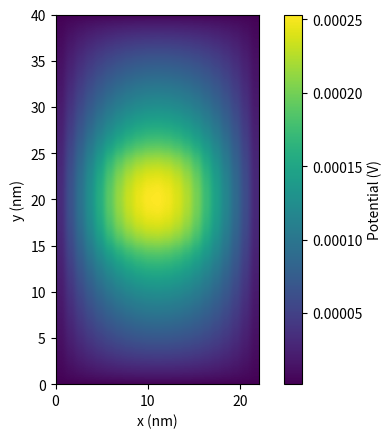

The matplotlib source for this figure:
import numpy as np
import matplotlib.pyplot as plt
from scipy.constants import epsilon_0, k, elementary_charge, m_e, pi, h
from scipy.sparse import diags, kron
from scipy.sparse.linalg import spsolve

# Constants Parameters
temperature = 4  
q = elementary_charge

# Simulation Parameters
LENGTH = 22e-9
WIDTH = 40e-9
INSULATOR = 1e-9
DOPING = 1.0e21
XGRID = 1e-9
YGRID = 0.25e-9

# Grid
nx, ny = int(LENGTH / XGRID), int(WIDTH / YGRID)

# Material permittivities
epsilon_r = np.ones((ny, nx)) * 11.7 * epsilon_0  # Silicon
epsilon_r[:int(INSULATOR / YGRID), :] = 3.9 * epsilon_0  # SiO2 top
epsilon_r[-int(INSULATOR / YGRID):, :] = 3.9 * epsilon_0  # SiO2 bottom

def adjust_bandgap_for_temperature(T):
    Eg_eV = 1.21 - 3.60e-4 * T  
    return Eg_eV * q  # Convert to Joules

def effective_density_of_states(m_eff, T):
    return 2 * (2 * pi * m_eff * k * T / (h ** 2)) ** (3 / 2)

def intrinsic_carrier_concentration(N_C, N_V, Eg, T):
    return np.sqrt(N_C * N_V) * np.exp(-Eg / (2 * k * T))

def calculate_rho(ny, nx, doping_conc, ni, quantum_dot_center, quantum_dot_radius, quantum_dot_doping):
    rho_matrix = np.ones((ny, nx)) * (doping_conc - ni)  # Background charge density
    y_center, x_center = quantum_dot_center
    y_radius, x_radius = quantum_dot_radius
    for i in range(max(0, y_center - y_radius), min(ny, y_center + y_radius)):
        for j in range(max(0, x_center - x_radius), min(nx, x_center + x_radius)):
            rho_matrix[i, j] += quantum_dot_doping  # Add charge density in the quantum dot region
    return rho_matrix * q  # Convert to charge per volume

def solve_poisson(rho, epsilon_r, dx, dy):
    ny, nx = epsilon_r.shape
    Lx = diags([1, -2, 1], [-1, 0, 1], shape=(nx, nx)) / dx**2
    Ly = diags([1, -2, 1], [-1, 0, 1], shape=(ny, ny)) / dy**2
    L = kron(Ly, diags([1]*nx)) + kron(diags([1]*ny), Lx)

    epsilon_flattened = epsilon_r.flatten()
    source_term = -rho.flatten() / epsilon_flattened
    V_flat = spsolve(L, source_term)

    return V_flat.reshape((ny, nx))

# def solve_poisson(rho, epsilon_r, dx, dy):
#     ny, nx = epsilon_r.shape
#     Lx = diags([1, -2, 1], [-1, 0, 1], shape=(nx, nx)) / dx**2
#     Ly = diags([1, -2, 1], [-1, 0, 1], shape=(ny, ny)) / dy**2
#     L = kron(Ly, diags([1]*nx)) + kron(diags([1]*ny), Lx)
#     L /= epsilon_r.flatten()
#     V_flat = spsolve(L, -rho.flatten())
#     return V_flat.reshape((ny, nx))




# Quantum dot characteristics
quantum_dot_center = (ny//2, nx//2)  
quantum_dot_radius = (int(5e-9 / YGRID), int(5e-9 / XGRID))  
quantum_dot_doping = 5.0e21  

# Bandgap energy and intrinsic concentration
Eg = adjust_bandgap_for_temperature(temperature)
m_eff_electron = 0.26 * m_e
m_eff_hole = 0.37 * m_e
N_C = effective_density_of_states(m_eff_electron, temperature)
N_V = effective_density_of_states(m_eff_hole, temperature)
ni = intrinsic_carrier_concentration(N_C, N_V, Eg, temperature)

# Calculate charge density for quantum dot
rho_T = calculate_rho(ny, nx, DOPING, ni, quantum_dot_center, quantum_dot_radius, quantum_dot_doping)

# Solve the Poisson equation
V_T = solve_poisson(rho_T, epsilon_r, XGRID, YGRID)

# Visualization
plt.imshow(V_T, extent=(0, LENGTH*1e9, 0, WIDTH*1e9), origin='lower', cmap='viridis')
plt.colorbar(label='Potential (V)')
# plt.title(f'Electrostatic Potential Distr. at {temperature}K')
plt.xlabel('x (nm)')
plt.ylabel('y (nm)')
plt.savefig('2DSemiQubit_Potat4K.png', dpi=300)
plt.show()
